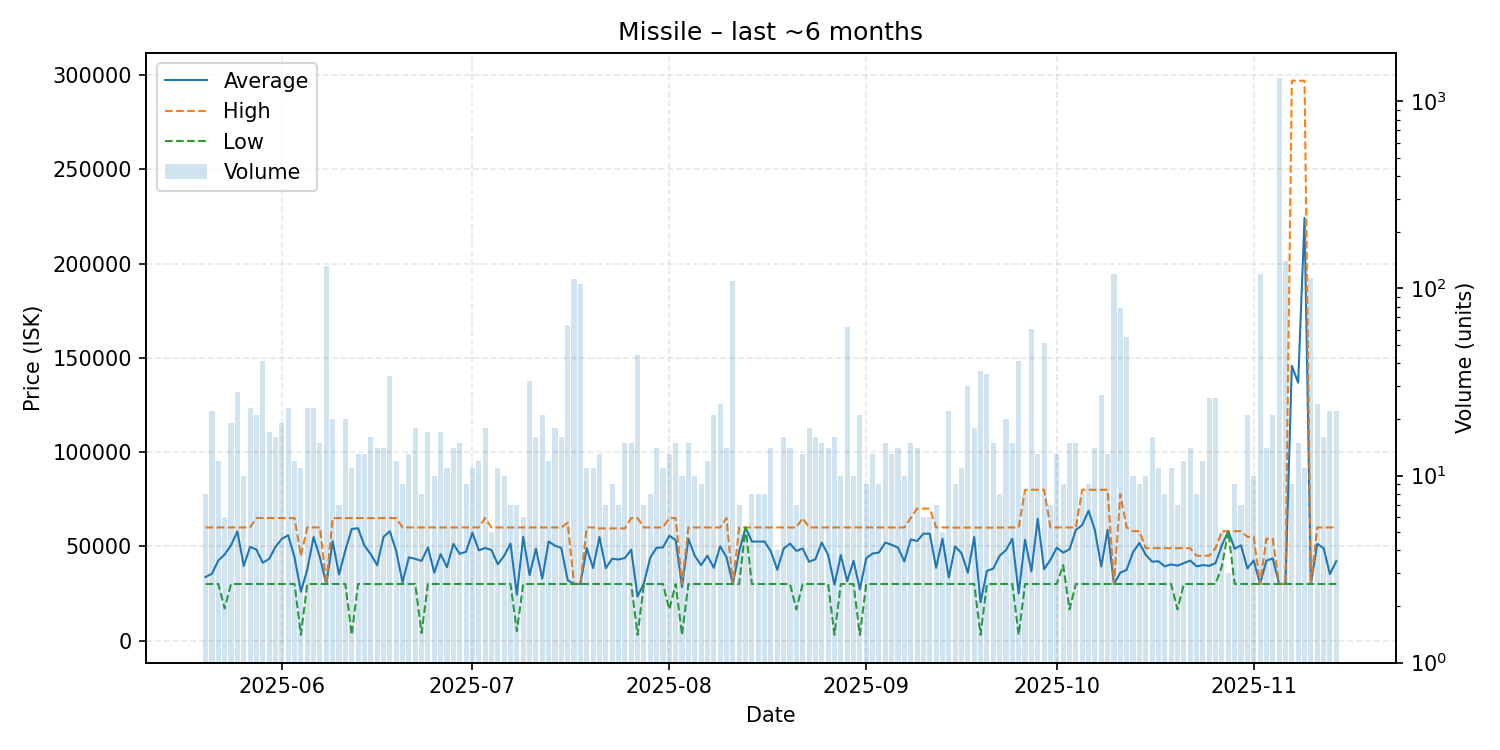

The table this chart was drawn from, first rows:
date, average, highest, lowest, order_count, volume
2025-05-20, 33742, 59990, 29990, 8, 8
2025-05-21, 35448, 60000, 29990, 10, 22
2025-05-22, 42500, 60000, 30000, 12, 12
2025-05-23, 45660, 59990, 17000, 6, 6
2025-05-24, 50519, 59990, 30000, 19, 19
2025-05-25, 57857, 60000, 30000, 10, 28
2025-05-26, 39600, 60000, 30000, 10, 10
2025-05-27, 49696, 60000, 30000, 23, 23
2025-05-28, 48238, 65000, 30000, 21, 21
2025-05-29, 41291, 65000, 30000, 23, 41
2025-05-30, 43285, 64980, 30000, 15, 17
2025-05-31, 49661, 64950, 30000, 16, 16
2025-06-01, 53919, 64960, 30000, 19, 19
2025-06-02, 55847, 64970, 30000, 23, 23
2025-06-03, 44157, 64970, 30000, 12, 12
2025-06-04, 25909, 45000, 3000, 7, 11
2025-06-05, 37652, 60000, 30000, 20, 23
2025-06-06, 54913, 60000, 30000, 23, 23
2025-06-07, 44000, 60000, 30000, 15, 15
2025-06-08, 30000, 30000, 30000, 17, 132
2025-06-09, 52678, 64960, 30000, 18, 20
2025-06-10, 34994, 64960, 30000, 7, 7
2025-06-11, 47878, 64960, 30000, 19, 20
2025-06-12, 59154, 64965, 3000, 11, 11
2025-06-13, 59590, 64970, 30000, 13, 13
2025-06-14, 50366, 64970, 30000, 13, 13
2025-06-15, 45798, 64970, 30000, 15, 16
2025-06-16, 39941, 64970, 29900, 14, 14
2025-06-17, 54974, 64960, 30000, 14, 14
2025-06-18, 58000, 64960, 30000, 34, 34
2025-06-19, 47485, 64970, 30000, 10, 12
2025-06-20, 30889, 60000, 30000, 8, 9
2025-06-21, 44149, 59990, 30000, 12, 13
2025-06-22, 43329, 59990, 30000, 18, 18
2025-06-23, 42244, 59990, 4001, 7, 8
2025-06-24, 49405, 59990, 30000, 17, 17
2025-06-25, 35998, 59990, 30000, 9, 10
2025-06-26, 45881, 60000, 30000, 17, 17
2025-06-27, 38908, 60000, 30000, 11, 11
2025-06-28, 51284, 60000, 30000, 13, 14
2025-06-29, 45997, 59995, 30000, 14, 15
2025-06-30, 47109, 60000, 30000, 9, 9
2025-07-01, 57273, 60000, 30000, 11, 11
2025-07-02, 47833, 60000, 30000, 12, 12
2025-07-03, 49098, 64970, 30000, 18, 18
2025-07-04, 48000, 60000, 30000, 5, 5
2025-07-05, 40455, 60000, 30000, 11, 11
2025-07-06, 45000, 60000, 30000, 10, 10
2025-07-07, 51429, 60000, 30000, 7, 7
2025-07-08, 24286, 60000, 5001, 4, 7
2025-07-09, 55000, 60000, 30000, 6, 6
2025-07-10, 34688, 60000, 30000, 8, 32
2025-07-11, 48750, 60000, 30000, 16, 16
2025-07-12, 32857, 60000, 30000, 7, 21
2025-07-13, 52500, 60000, 30000, 12, 12
2025-07-14, 50333, 60000, 30000, 18, 18
2025-07-15, 49125, 60000, 30000, 16, 16
2025-07-16, 32030, 62485, 30000, 11, 64
2025-07-17, 30000, 30000, 30000, 13, 112
2025-07-18, 30000, 30000, 30000, 7, 106
... 119 more rows
